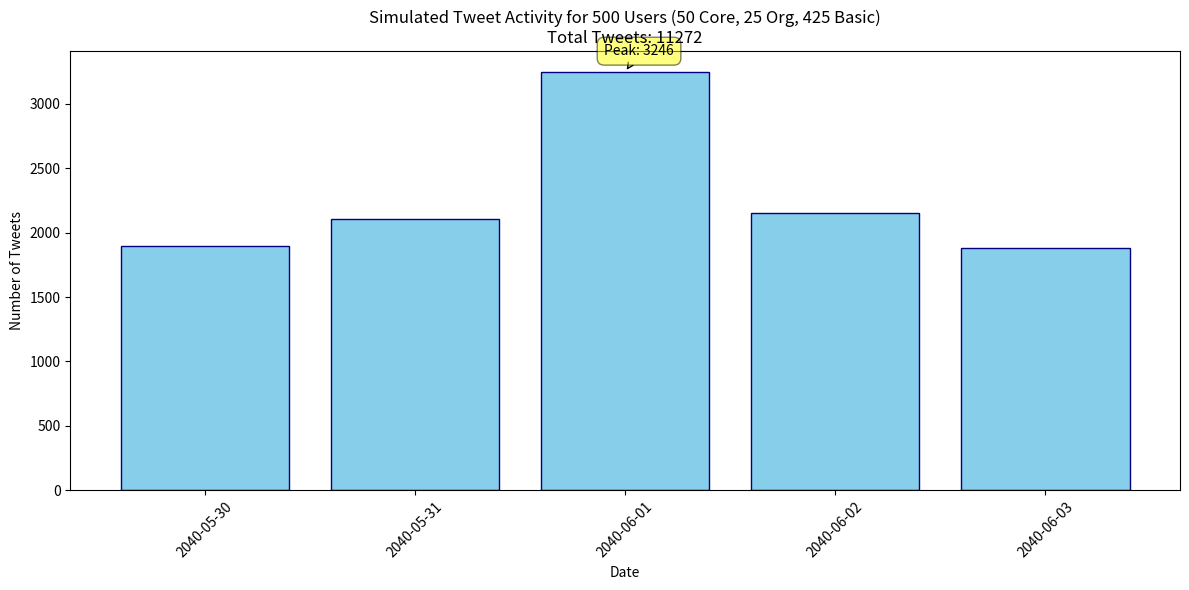
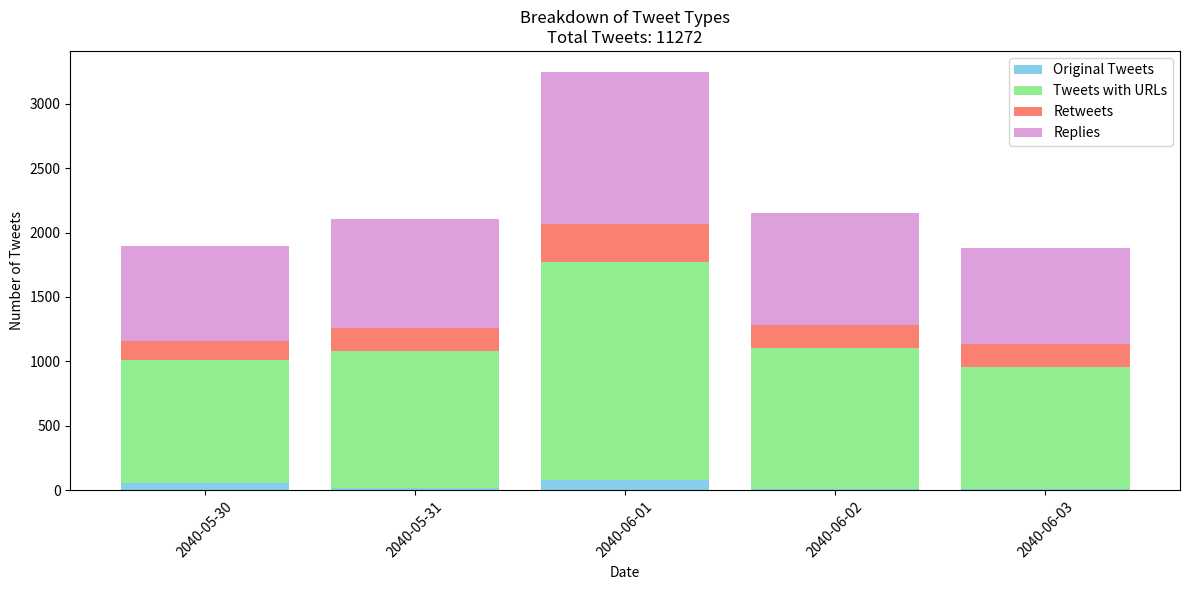

Source code (Python) for these figures, in order:
## V2 Adjusted probabilities ##
# probabilities are adopted from the following paper (with some modification to match the number of required tweets): doi:10.1371/journal.pone.0165387
# TODO: obtain correct probabilities for url_ retweet_ and reply_ probabilities. how?
import numpy as np
from datetime import datetime, timedelta
import random
import matplotlib.pyplot as plt

class User:
    def __init__(self, user_type):
        self.user_type = user_type
        if user_type == 'core':
            self.base_prob = 0.8 # was 95
            self.url_prob = 0.637
            self.retweet_prob = 0.078
            self.reply_prob = 0.511
            self.max_daily_tweets = 20
        elif user_type == 'org':
            self.base_prob = 0.9 # was 98
            self.url_prob = 0.376
            self.retweet_prob = 0.06
            self.reply_prob = 0.505
            self.max_daily_tweets = 25
        else:  # basic user
            self.base_prob = 0.2 # was 0.6
            self.url_prob = 0.522
            self.retweet_prob = 0.1
            self.reply_prob = 0.341
            self.max_daily_tweets = 10

def tweet_probability(date, peak_prob, user):
    protest_date = datetime(2040, 6, 1)
    days_diff = (date - protest_date).days
    
    protest_effect = peak_prob * np.exp(-0.5 * (days_diff / 0.5)**2)
    
    total_prob = min(user.base_prob + protest_effect, 1.0)
    return total_prob

def simulate_tweets(users, peak_prob):
    start_date = datetime(2040, 5, 30)
    end_date = datetime(2040, 6, 3)
    date_range = [start_date + timedelta(days=i) for i in range((end_date - start_date).days + 1)]
    
    results = {date.date(): {'total': 0, 'with_url': 0, 'retweets': 0, 'replies': 0} for date in date_range}
    
    for date in date_range:
        for user in users:
            daily_prob = tweet_probability(date, peak_prob, user)
            daily_tweets = np.random.binomial(user.max_daily_tweets, daily_prob)
            results[date.date()]['total'] += daily_tweets
            
            for _ in range(daily_tweets):
                if random.random() < user.url_prob:
                    results[date.date()]['with_url'] += 1
                if random.random() < user.retweet_prob:
                    results[date.date()]['retweets'] += 1
                elif random.random() < user.reply_prob:
                    results[date.date()]['replies'] += 1
    
    return results

# Create users
# TODO: percentage of users are estimated. we can adjust this later based on other works.
# this ratio can be inferred from Figure 2c in the paper.
users = ([User('core') for _ in range(30)] + # was 50
         [User('org') for _ in range(25)] + # was 25
         [User('basic') for _ in range(445)]) # was 425

# Simulation parameters
peak_prob = 0.254  # Based on Brazillian protests

# Run simulation
results = simulate_tweets(users, peak_prob)

# Print results
total_tweets = sum(counts['total'] for counts in results.values())
print(f"Total tweets generated: {total_tweets}")
print("\nTweet activity simulation results:")
for date, counts in results.items():
    print(f"{date}: {counts['total']} tweets (URLs: {counts['with_url']}, Retweets: {counts['retweets']}, Replies: {counts['replies']})")

# Visualize results
dates = list(results.keys())
tweet_counts = [counts['total'] for counts in results.values()]

plt.figure(figsize=(12, 6))
plt.bar(dates, tweet_counts, color='skyblue', edgecolor='navy')
plt.title(f'Simulated Tweet Activity for 500 Users (50 Core, 25 Org, 425 Basic)\nTotal Tweets: {total_tweets}')
plt.xlabel('Date')
plt.ylabel('Number of Tweets')
plt.xticks(rotation=45)
plt.tight_layout()

# Annotate peak
peak_date = max(results, key=lambda x: results[x]['total'])
peak_count = results[peak_date]['total']
plt.annotate(f'Peak: {peak_count}', 
             xy=(peak_date, peak_count), 
             xytext=(10, 10),
             textcoords='offset points',
             ha='center',
             va='bottom',
             bbox=dict(boxstyle='round,pad=0.5', fc='yellow', alpha=0.5),
             arrowprops=dict(arrowstyle='->', connectionstyle='arc3,rad=0'))

plt.show()

# Stacked bar chart for tweet types
urls = [counts['with_url'] for counts in results.values()]
retweets = [counts['retweets'] for counts in results.values()]
replies = [counts['replies'] for counts in results.values()]
originals = [counts['total'] - counts['with_url'] - counts['retweets'] - counts['replies'] for counts in results.values()]

plt.figure(figsize=(12, 6))
plt.bar(dates, originals, label='Original Tweets', color='skyblue')
plt.bar(dates, urls, bottom=originals, label='Tweets with URLs', color='lightgreen')
plt.bar(dates, retweets, bottom=[i+j for i,j in zip(originals, urls)], label='Retweets', color='salmon')
plt.bar(dates, replies, bottom=[i+j+k for i,j,k in zip(originals, urls, retweets)], label='Replies', color='plum')

plt.title(f'Breakdown of Tweet Types\nTotal Tweets: {total_tweets}')
plt.xlabel('Date')
plt.ylabel('Number of Tweets')
plt.legend()
plt.xticks(rotation=45)
plt.tight_layout()
plt.show()